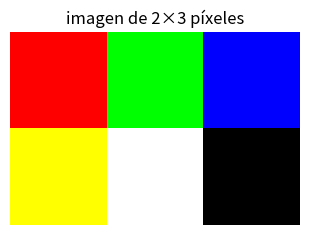
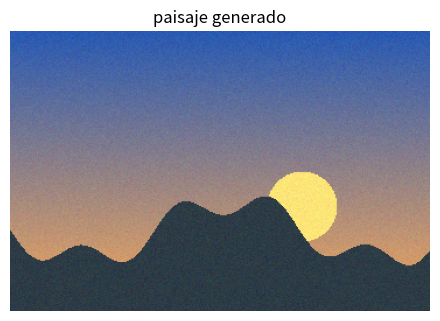
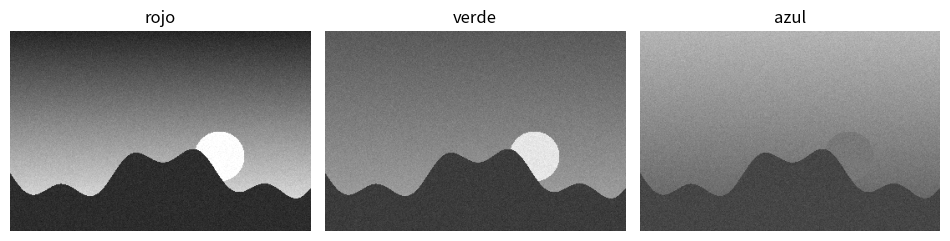
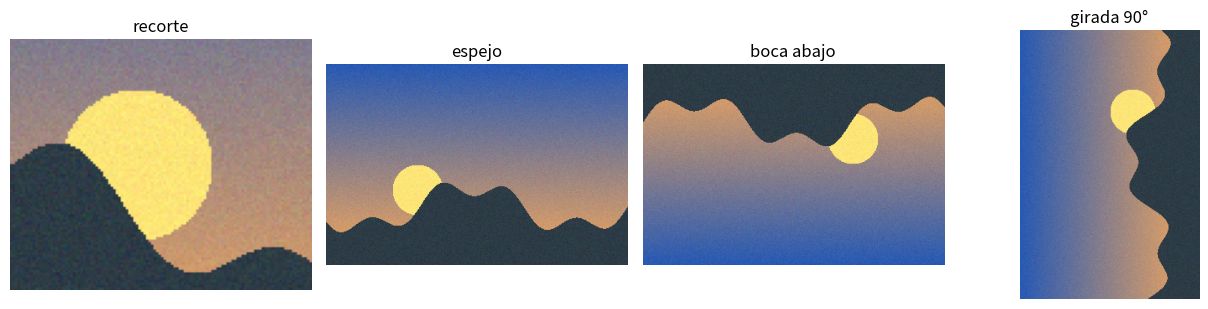
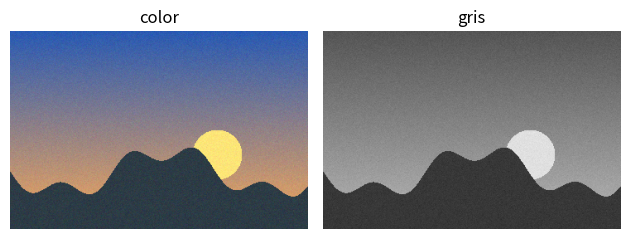
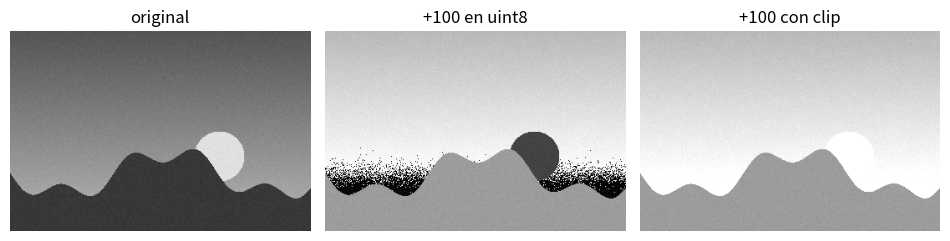
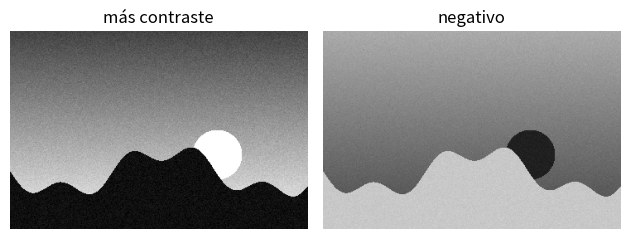
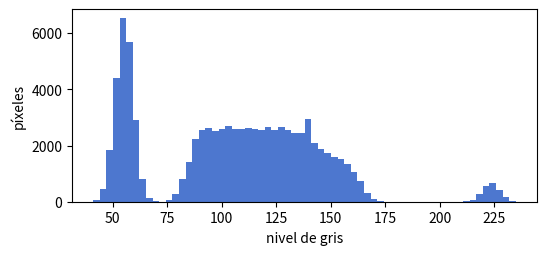
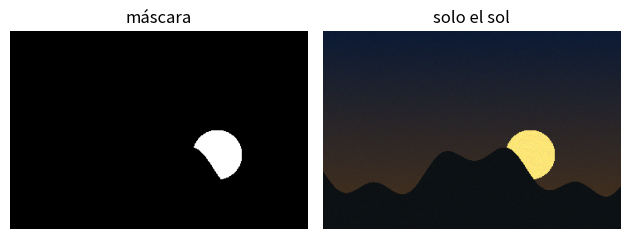
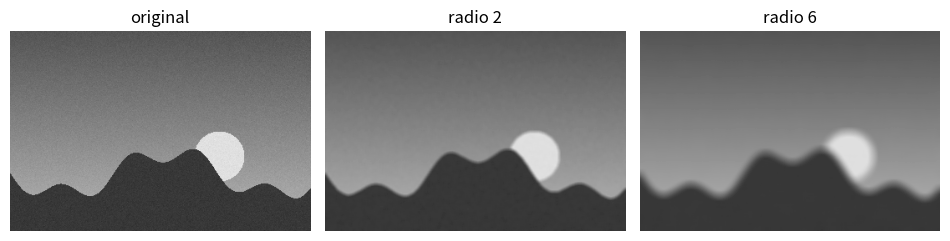
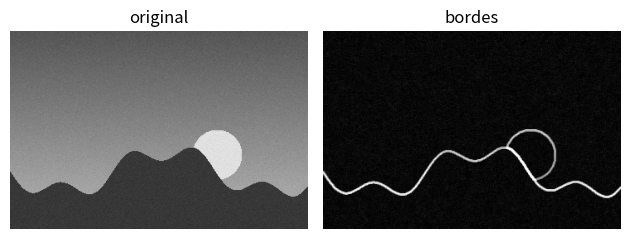

These figures' Python source, in order:
import numpy as np
import matplotlib.pyplot as plt

def mostrar(*imagenes, titulos=None, tam=3.2):
    """Muestra varias imágenes una al lado de otra."""
    fig, ejes = plt.subplots(1, len(imagenes), figsize=(tam * len(imagenes), tam))
    ejes = np.atleast_1d(ejes)
    for i, (eje, img) in enumerate(zip(ejes, imagenes)):
        eje.imshow(img, cmap="gray" if img.ndim == 2 else None, vmin=0, vmax=255)
        eje.set_title(titulos[i] if titulos else "")
        eje.axis("off")
    plt.tight_layout()
    plt.show()

diminuta = np.array([
    [[255, 0, 0], [0, 255, 0], [0, 0, 255]],
    [[255, 255, 0], [255, 255, 255], [0, 0, 0]],
], dtype=np.uint8)

print(diminuta.shape)
mostrar(diminuta, titulos=["imagen de 2×3 píxeles"])

alto, ancho = 240, 360
filas, cols = np.mgrid[0:alto, 0:ancho]   # filas[i, j] = i, cols[i, j] = j
print(filas.shape, cols.shape)

img = np.zeros((alto, ancho, 3), dtype=np.float64)

# Cielo: degradado de azul (arriba) a naranja (abajo) con broadcasting
t = (filas / alto)[..., np.newaxis]                   # (240, 360, 1), de 0 a 1
azul, naranja = np.array([40, 90, 180]), np.array([250, 170, 90])
img[:] = (1 - t) * azul + t * naranja

# Sol: los píxeles a menos de 30 de un centro
sol = (filas - 150) ** 2 + (cols - 250) ** 2 < 30 ** 2
img[sol] = [255, 230, 120]

# Montañas: por debajo de una curva hecha con senos
perfil = 170 + 25 * np.sin(cols / 40) + 12 * np.sin(cols / 13)
img[filas > perfil] = [45, 60, 70]

# Un poco de ruido para que parezca una foto
rng = np.random.default_rng(0)
img += rng.normal(0, 6, img.shape)

paisaje = np.clip(img, 0, 255).astype(np.uint8)
mostrar(paisaje, titulos=["paisaje generado"], tam=4.5)

rojo, verde, azul_c = paisaje[..., 0], paisaje[..., 1], paisaje[..., 2]
mostrar(rojo, verde, azul_c, titulos=["rojo", "verde", "azul"])

recorte = paisaje[100:200, 200:320]      # filas 100-199, columnas 200-319
espejo = paisaje[:, ::-1]                # columnas al revés
boca_abajo = paisaje[::-1]               # filas al revés
girada = np.rot90(paisaje)

mostrar(recorte, espejo, boca_abajo, girada, titulos=["recorte", "espejo", "boca abajo", "girada 90°"])

pequena = paisaje[::4, ::4]
print(paisaje.shape, "→", pequena.shape)

pesos = np.array([0.299, 0.587, 0.114])
gris = paisaje @ pesos                     # (240, 360, 3) @ (3,) → (240, 360)
print(gris.shape, gris.dtype)
gris = gris.astype(np.uint8)
mostrar(paisaje, gris, titulos=["color", "gris"])

mal = gris + 100                                          # ¡desbordamiento!
bien = np.clip(gris.astype(np.int16) + 100, 0, 255).astype(np.uint8)
mostrar(gris, mal, bien, titulos=["original", "+100 en uint8", "+100 con clip"])

media = gris.mean()
contraste = np.clip((gris.astype(float) - media) * 1.8 + media, 0, 255).astype(np.uint8)
negativo = 255 - gris
mostrar(contraste, negativo, titulos=["más contraste", "negativo"])

plt.figure(figsize=(6, 2.5))
plt.hist(gris.ravel(), bins=64, color="#4D77CF")
plt.xlabel("nivel de gris")
plt.ylabel("píxeles")
plt.show()

mascara_sol = gris > 200
print(f"El sol ocupa {mascara_sol.mean():.1%} de la imagen")

resaltado = paisaje.copy()
resaltado[~mascara_sol] = (resaltado[~mascara_sol] * 0.3).astype(np.uint8)
mostrar(mascara_sol.astype(np.uint8) * 255, resaltado, titulos=["máscara", "solo el sol"])

def desenfocar(img, radio=2):
    img = img.astype(np.float64)
    k = 2 * radio + 1
    relleno = np.pad(img, radio, mode="edge")     # repite los bordes para no perder tamaño
    suma = np.zeros_like(img)
    for dy in range(k):
        for dx in range(k):
            suma += relleno[dy:dy + img.shape[0], dx:dx + img.shape[1]]
    return (suma / k ** 2).astype(np.uint8)

mostrar(gris, desenfocar(gris, 2), desenfocar(gris, 6), titulos=["original", "radio 2", "radio 6"])

suave = desenfocar(gris, 1).astype(np.float64)       # quitamos ruido primero
dx = np.abs(np.diff(suave, axis=1))[:-1, :]          # cambios en horizontal
dy = np.abs(np.diff(suave, axis=0))[:, :-1]          # cambios en vertical
bordes = np.sqrt(dx ** 2 + dy ** 2)
bordes = np.clip(bordes * 6, 0, 255).astype(np.uint8)

mostrar(gris, bordes, titulos=["original", "bordes"])

# Escribe aquí tu solución


# Escribe aquí tu solución


# Escribe aquí tu solución
